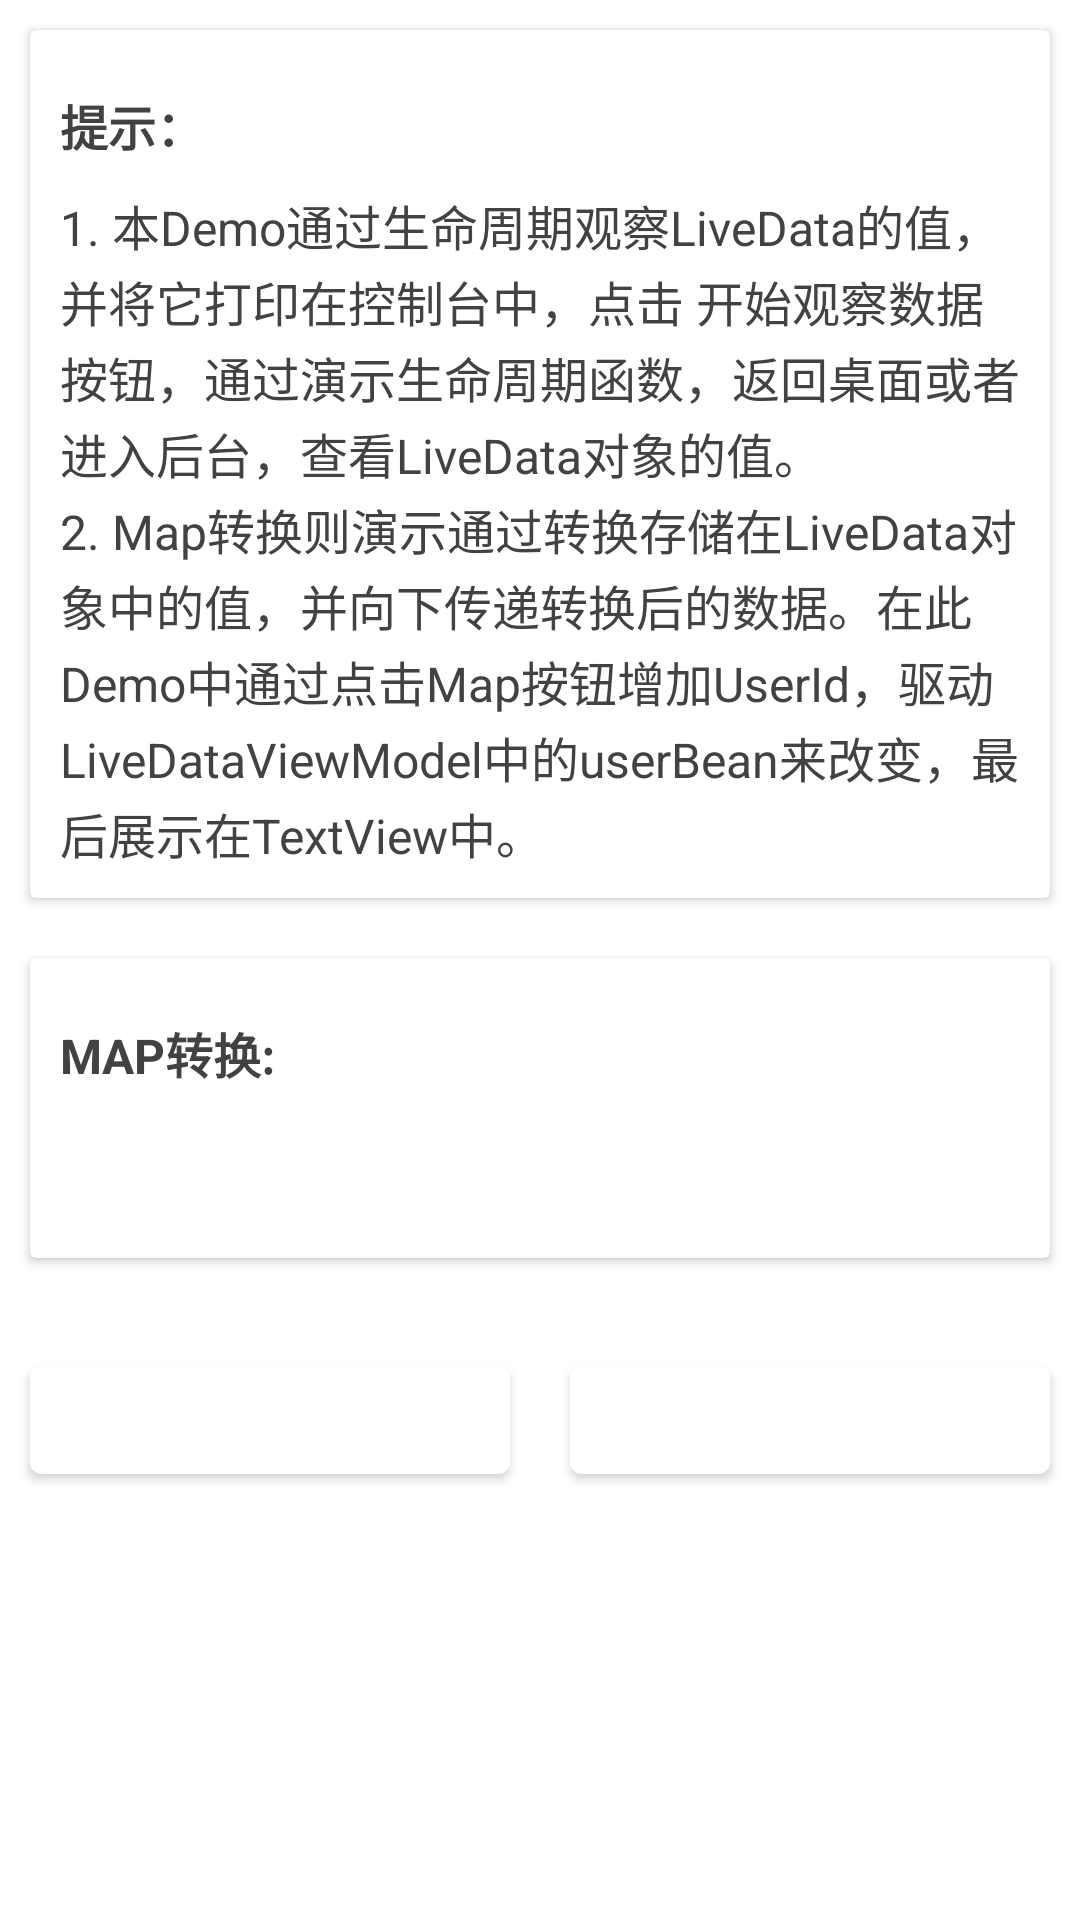

Write the Android layout XML for this screen, with the resource values it uses.
<!-- AndroidManifest.xml: application theme AppTheme -->
<!-- res/layout/fragment_live_data.xml -->
<?xml version="1.0" encoding="utf-8"?>
<LinearLayout xmlns:android="http://schemas.android.com/apk/res/android"
              xmlns:tools="http://schemas.android.com/tools"
              xmlns:app="http://schemas.android.com/apk/res-auto"
              android:layout_width="match_parent" android:layout_height="match_parent"
              android:orientation="vertical"
              android:background="@color/white"
              tools:context=".ui.livedata.LiveDataFragment">


    <com.google.android.material.card.MaterialCardView
            app:cardElevation="@dimen/dp2"
            app:cardCornerRadius="@dimen/dp2"
            android:layout_margin="@dimen/dp10"
            android:layout_width="match_parent"
            android:layout_height="wrap_content">

        <LinearLayout
                android:padding="@dimen/dp10"
                android:orientation="vertical"
                android:layout_width="match_parent"
                android:layout_height="match_parent">
            <androidx.appcompat.widget.AppCompatTextView
                    android:textStyle="bold"
                    android:text="@string/recommend"
                    style="@style/normalTxt"
                    android:layout_marginTop="@dimen/dp10"
                    android:layout_width="match_parent"
                    android:layout_height="wrap_content"/>

            <androidx.appcompat.widget.AppCompatTextView
                    android:lineSpacingExtra="@dimen/dp2"
                    style="@style/normalTxt"
                    android:layout_marginTop="@dimen/dp10"
                    android:text="@string/livedata_hint"
                    android:layout_width="match_parent"
                    android:layout_height="wrap_content"/>


        </LinearLayout>

    </com.google.android.material.card.MaterialCardView>




    <com.google.android.material.card.MaterialCardView
            app:cardElevation="@dimen/dp2"
            app:cardCornerRadius="@dimen/dp2"
            android:layout_margin="@dimen/dp10"
            android:layout_width="match_parent"
            android:layout_height="100dp">

        <LinearLayout
                android:orientation="vertical"
                android:padding="@dimen/dp10"
                android:layout_width="match_parent"
                android:layout_height="match_parent">

            <androidx.appcompat.widget.AppCompatTextView
                    android:textStyle="bold"
                    android:text="@string/map_transform_hint"
                    style="@style/normalTxt"
                    android:layout_marginTop="@dimen/dp10"
                    android:layout_width="match_parent"
                    android:layout_height="wrap_content"/>

            <androidx.appcompat.widget.AppCompatTextView
                    android:layout_marginTop="@dimen/dp10"
                    style="@style/normalTxt"
                    android:id="@+id/tv_livedata_map"
                    android:layout_width="wrap_content"
                    android:layout_height="wrap_content"/>
        </LinearLayout>


    </com.google.android.material.card.MaterialCardView>

    <LinearLayout
            android:layout_marginTop="@dimen/dp20"
            android:gravity="center_horizontal"
            android:orientation="horizontal"
            android:layout_width="match_parent"
            android:layout_height="wrap_content">


        <com.google.android.material.button.MaterialButton
                android:layout_marginStart="@dimen/dp10"
                android:layout_marginEnd="@dimen/dp10"
                android:textSize="@dimen/sp16"
                android:id="@+id/btn_observer_data"
                android:text="@string/start_oberver"
                android:layout_weight="1"
                android:layout_width="0dp"
                android:layout_height="wrap_content"/>

        <com.google.android.material.button.MaterialButton
                android:layout_marginEnd="@dimen/dp10"
                android:layout_marginStart="@dimen/dp10"
                android:layout_marginBottom="@dimen/dp10"
                android:textSize="@dimen/sp16"
                android:id="@+id/btn_observer_map"
                android:text="@string/map_transform"
                android:layout_weight="1"
                android:layout_width="0dp"
                android:layout_height="wrap_content"/>


    </LinearLayout>


</LinearLayout>
<!-- resources referenced by this layout -->
<resources>
  <color name="white">#FFFFFF</color>
  <dimen name="dp10">10dp</dimen>
  <dimen name="dp2">2dp</dimen>
  <dimen name="dp20">20dp</dimen>
  <dimen name="sp16">16sp</dimen>
  <string name="livedata_hint">
          1. 本Demo通过生命周期观察LiveData的值，并将它打印在控制台中，点击 开始观察数据 按钮，通过演示生命周期函数，返回桌面或者进入后台，查看LiveData对象的值。
          \n2.
          Map转换则演示通过转换存储在LiveData对象中的值，并向下传递转换后的数据。在此Demo中通过点击Map按钮增加UserId，驱动LiveDataViewModel中的userBean来改变，最后展示在TextView中。
      </string>
  <string name="map_transform">MAP转换ID+1</string>
  <string name="map_transform_hint">MAP转换:</string>
  <string name="recommend">提示：</string>
  <string name="start_oberver">开始观察数据</string>
  <style name="normalTxt">
          <item name="android:textColor">@color/titleTxt</item>
          <item name="android:textSize">@dimen/sp16</item>
      </style>
  <style name="AppTheme" parent="Theme.MaterialComponents.Light.DarkActionBar">
          
          <item name="colorPrimary">@color/colorPrimary</item>
          <item name="colorPrimaryDark">@color/colorPrimaryDark</item>
          <item name="colorAccent">@color/colorAccent</item>
          <item name="android:textAllCaps">false</item>
          <item name="android:screenOrientation">portrait</item>
          <item name="android:windowNoTitle">true</item>
          <item name="android:windowActionBar">false</item>
          <item name="windowActionBar">false</item>
          <item name="windowNoTitle">true</item>
          <item name="android:windowBackground">@color/white</item>
      </style>
  <color name="titleTxt">#424242</color>
  <color name="colorPrimary">#FFFFFF</color>
  <color name="colorPrimaryDark">#FFFFFF</color>
  <color name="colorAccent">#057FFF</color>
</resources>
